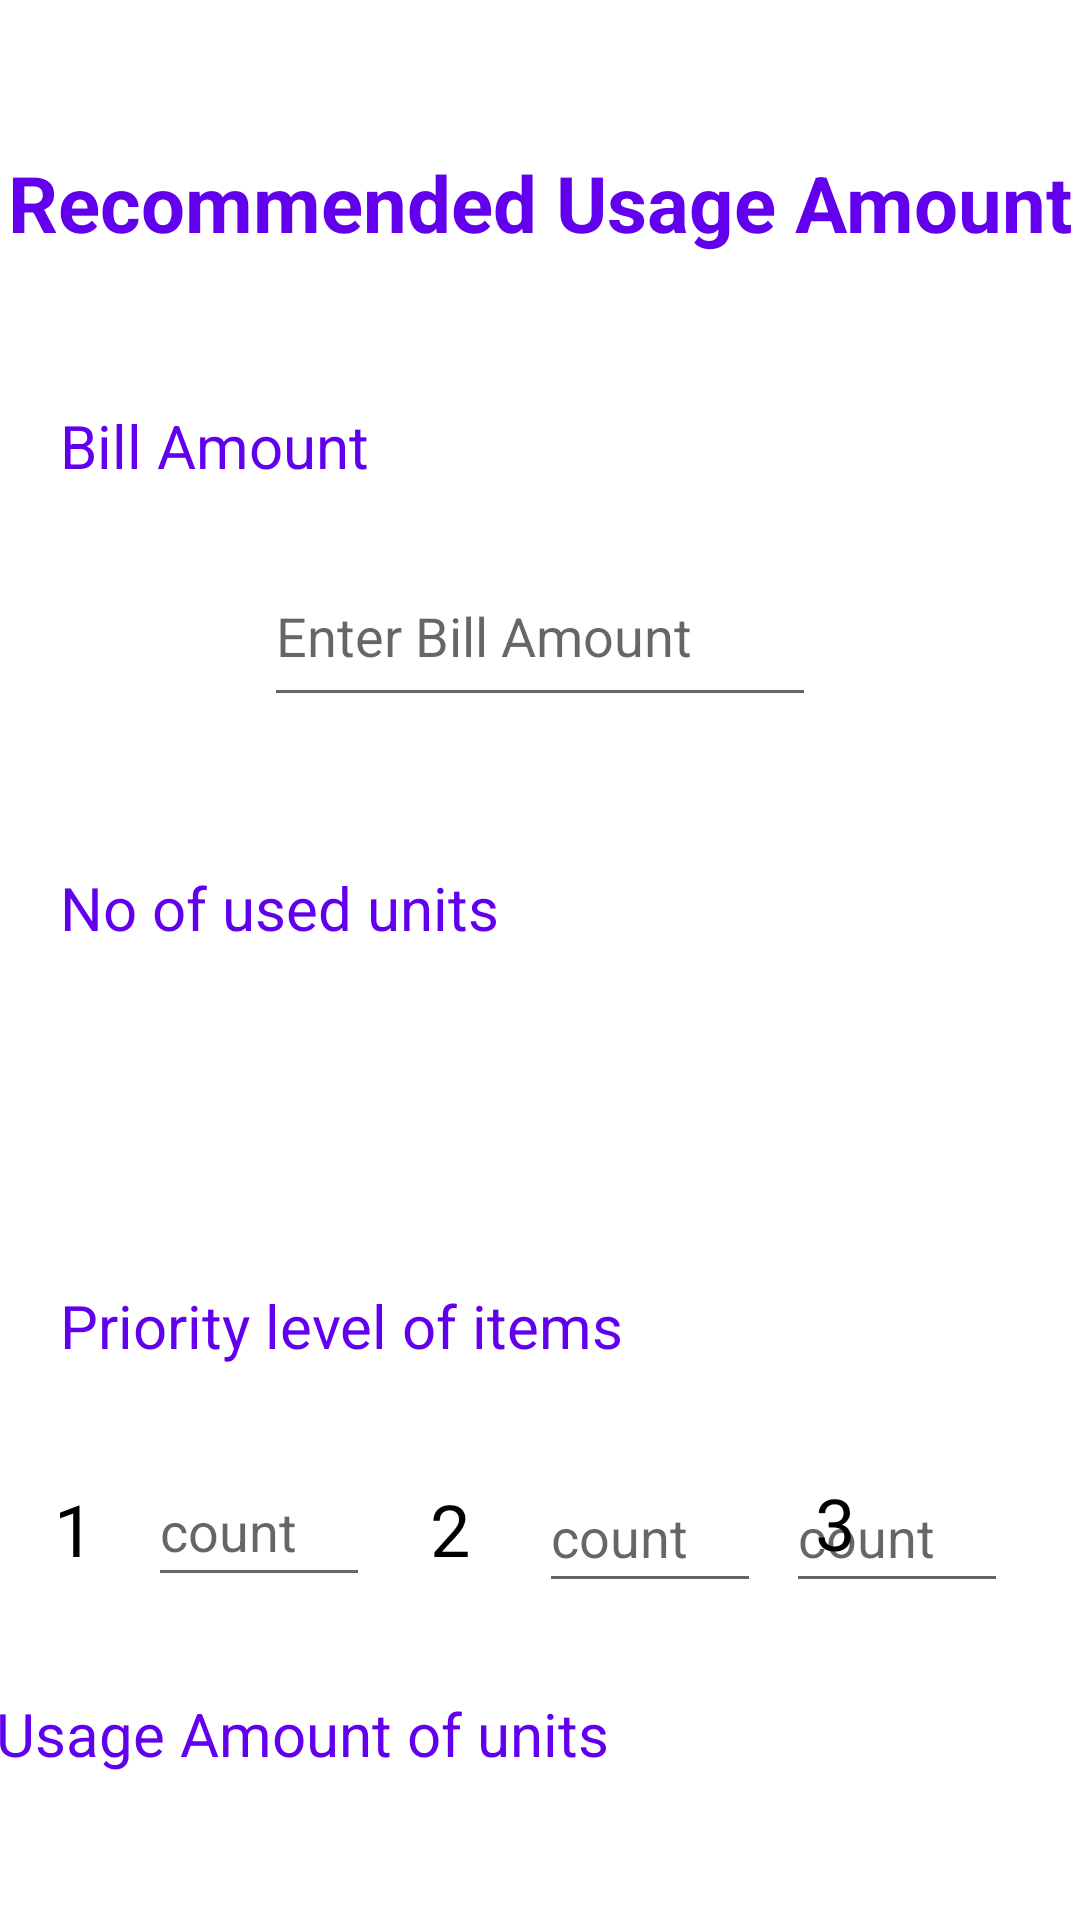

Android layout source for this screen:
<!-- AndroidManifest.xml: application theme Theme.RenewableSources -->
<!-- res/layout/activity_recommended_usage_amount.xml -->
<?xml version="1.0" encoding="utf-8"?>
<androidx.constraintlayout.widget.ConstraintLayout xmlns:android="http://schemas.android.com/apk/res/android"
    xmlns:app="http://schemas.android.com/apk/res-auto"
    xmlns:tools="http://schemas.android.com/tools"
    android:layout_width="match_parent"
    android:layout_height="match_parent"
    tools:context=".activities.RecommendedUsageAmount">





























































    <TextView
        android:id="@+id/textView5"
        android:layout_width="wrap_content"
        android:layout_height="wrap_content"
        android:layout_marginTop="50dp"
        android:fontFamily="sans-serif"
        android:text="@string/recommendedUsageAmount"
        android:textColor="@color/purple_500"
        android:textSize="26sp"
        android:textStyle="bold"
        app:layout_constraintEnd_toEndOf="parent"
        app:layout_constraintStart_toStartOf="parent"
        app:layout_constraintTop_toTopOf="parent" />

    <TextView
        android:id="@+id/textView6"
        android:layout_width="106dp"
        android:layout_height="27dp"
        android:layout_marginStart="20dp"
        android:layout_marginTop="50dp"
        android:text="@string/billAmount"
        android:textColor="@color/purple_500"
        android:textSize="20sp"
        app:layout_constraintStart_toStartOf="parent"
        app:layout_constraintTop_toBottomOf="@+id/textView5" />

    <EditText
        android:id="@+id/etUnitsUsed"
        android:layout_width="184dp"
        android:layout_height="57dp"
        android:layout_marginTop="20dp"
        android:ems="4"
        android:hint="@string/enterBillAmount"
        android:inputType="number"
        android:textColor="@color/black"
        app:layout_constraintEnd_toEndOf="parent"
        app:layout_constraintStart_toStartOf="parent"
        app:layout_constraintTop_toBottomOf="@+id/textView6" />

    <TextView
        android:id="@+id/textView7"
        android:layout_width="wrap_content"
        android:layout_height="wrap_content"
        android:layout_marginStart="20dp"
        android:layout_marginTop="50dp"
        android:text="@string/usableUnitsAmount"
        android:textColor="@color/purple_500"
        android:textSize="20sp"
        app:layout_constraintStart_toStartOf="parent"
        app:layout_constraintTop_toBottomOf="@+id/etUnitsUsed" />

    <TextView
        android:id="@+id/tvBillAmount"
        android:layout_width="wrap_content"
        android:layout_height="wrap_content"
        android:layout_marginTop="30dp"
        android:textColor="#F44336"
        android:textSize="24sp"
        app:layout_constraintEnd_toEndOf="parent"
        app:layout_constraintStart_toStartOf="parent"
        app:layout_constraintTop_toBottomOf="@+id/textView7"
        tools:text="0000" />

    <TextView
        android:id="@+id/textView3"
        android:layout_width="wrap_content"
        android:layout_height="wrap_content"
        android:layout_marginStart="20dp"
        android:layout_marginTop="50dp"
        android:text="@string/piorityOfItems"
        android:textColor="@color/purple_500"
        android:textSize="20sp"
        app:layout_constraintStart_toStartOf="parent"
        app:layout_constraintTop_toBottomOf="@+id/tvBillAmount" />

    <EditText
        android:id="@+id/amount1"
        android:layout_width="74dp"
        android:layout_height="47dp"
        android:layout_marginStart="18dp"
        android:layout_marginTop="30dp"
        android:ems="10"
        android:hint="@string/count1"
        android:inputType="number"
        app:layout_constraintStart_toEndOf="@+id/textView4"
        app:layout_constraintTop_toBottomOf="@+id/textView3"
        tools:ignore="TouchTargetSizeCheck" />

    <EditText
        android:id="@+id/amount2"
        android:layout_width="74dp"
        android:layout_height="47dp"
        android:layout_marginStart="23dp"
        android:layout_marginTop="32dp"
        android:ems="10"
        android:hint="@string/count2"
        android:inputType="number"
        app:layout_constraintStart_toEndOf="@+id/textView8"
        app:layout_constraintTop_toBottomOf="@+id/textView3"
        tools:ignore="TouchTargetSizeCheck" />

    <EditText
        android:id="@+id/amount3"
        android:layout_width="74dp"
        android:layout_height="47dp"
        android:layout_marginTop="32dp"
        android:layout_marginEnd="24dp"
        android:ems="10"
        android:hint="@string/count3"
        android:inputType="number"
        app:layout_constraintEnd_toEndOf="parent"
        app:layout_constraintTop_toBottomOf="@+id/textView3"
        tools:ignore="TouchTargetSizeCheck" />

    <TextView
        android:id="@+id/textView4"
        android:layout_width="wrap_content"
        android:layout_height="wrap_content"
        android:layout_marginStart="18dp"
        android:layout_marginTop="38dp"
        android:text="1"
        android:textColor="@color/black"
        android:textSize="24sp"
        app:layout_constraintStart_toStartOf="parent"
        app:layout_constraintTop_toBottomOf="@+id/textView3" />

    <TextView
        android:id="@+id/textView8"
        android:layout_width="wrap_content"
        android:layout_height="wrap_content"
        android:layout_marginStart="20dp"
        android:layout_marginTop="38dp"
        android:text="2"
        android:textColor="@color/black"
        android:textSize="24sp"
        app:layout_constraintStart_toEndOf="@+id/amount1"
        app:layout_constraintTop_toBottomOf="@+id/textView3" />

    <TextView
        android:id="@+id/textView9"
        android:layout_width="wrap_content"
        android:layout_height="wrap_content"
        android:layout_marginStart="18dp"
        android:layout_marginTop="36dp"
        android:text="3"
        android:textColor="@color/black"
        android:textSize="24sp"
        app:layout_constraintStart_toEndOf="@+id/amount2"
        app:layout_constraintTop_toBottomOf="@+id/textView3" />

    <TextView
        android:id="@+id/textView2"
        android:layout_width="wrap_content"
        android:layout_height="wrap_content"
        android:layout_marginStart="24dp"
        android:layout_marginTop="32dp"
        android:layout_marginEnd="183dp"
        android:text="@string/unitUsage"
        android:textColor="@color/purple_500"
        android:textSize="20sp"
        app:layout_constraintEnd_toEndOf="parent"
        app:layout_constraintStart_toStartOf="parent"
        app:layout_constraintTop_toBottomOf="@+id/amount1" />

    <TextView
        android:id="@+id/usage1"
        android:layout_width="wrap_content"
        android:layout_height="wrap_content"
        android:layout_marginStart="50dp"
        android:layout_marginTop="32dp"
        android:textColor="#F44336"
        android:textSize="24sp"
        app:layout_constraintStart_toStartOf="parent"
        app:layout_constraintTop_toBottomOf="@+id/textView2"
        tools:text="@string/usage1" />

    <TextView
        android:id="@+id/usage2"
        android:layout_width="wrap_content"
        android:layout_height="wrap_content"
        android:layout_marginStart="50dp"
        android:layout_marginTop="32dp"
        android:layout_marginEnd="50dp"
        android:textColor="#F44336"
        android:textSize="24sp"
        app:layout_constraintEnd_toStartOf="@+id/usage3"
        app:layout_constraintStart_toEndOf="@+id/usage1"
        app:layout_constraintTop_toBottomOf="@+id/textView2"
        tools:text="@string/usage2" />

    <TextView
        android:id="@+id/usage3"
        android:layout_width="wrap_content"
        android:layout_height="wrap_content"
        android:layout_marginTop="32dp"
        android:layout_marginEnd="50dp"
        android:textColor="#F44336"
        android:textSize="24sp"
        app:layout_constraintEnd_toEndOf="parent"
        app:layout_constraintTop_toBottomOf="@+id/textView2"
        tools:text="@string/usage3" />

</androidx.constraintlayout.widget.ConstraintLayout>
<!-- resources referenced by this layout -->
<resources>
  <string name="billAmount">Bill Amount</string>
  <string name="count1">count</string>
  <string name="count2">count</string>
  <string name="count3">count</string>
  <string name="enterBillAmount">Enter Bill Amount</string>
  <string name="enterExpectedBillAmount">Enter expected bill amount</string>
  <string name="piorityOfItems">Priority level of items</string>
  <string name="recommendedUsageAmount">Recommended Usage Amount</string>
  <string name="unitUsage">Usage Amount of units</string>
  <string name="usableUnitsAmount">No of used units</string>
  <string name="usage1">Usage</string>
  <string name="usage2">Usage</string>
  <string name="usage3">Usage</string>
  <style name="Theme.RenewableSources" parent="Theme.MaterialComponents.DayNight.DarkActionBar">
          
          <item name="colorPrimary">@color/purple_500</item>
          <item name="colorPrimaryVariant">@color/purple_700</item>
          <item name="colorOnPrimary">@color/white</item>
          
          <item name="colorSecondary">@color/teal_200</item>
          <item name="colorSecondaryVariant">@color/teal_700</item>
          <item name="colorOnSecondary">@color/black</item>
          
          <item name="android:statusBarColor">?attr/colorPrimaryVariant</item>
          
      </style>
  <!-- not gathered from this repository: default colours our renderer supplied (Android Studio template values) -->
  <color name="purple_500">#FF6200EE</color>
  <color name="purple_700">#FF3700B3</color>
  <color name="teal_200">#FF03DAC5</color>
  <color name="teal_700">#FF018786</color>
  <color name="black">#FF000000</color>
  <color name="white">#FFFFFFFF</color>
</resources>
